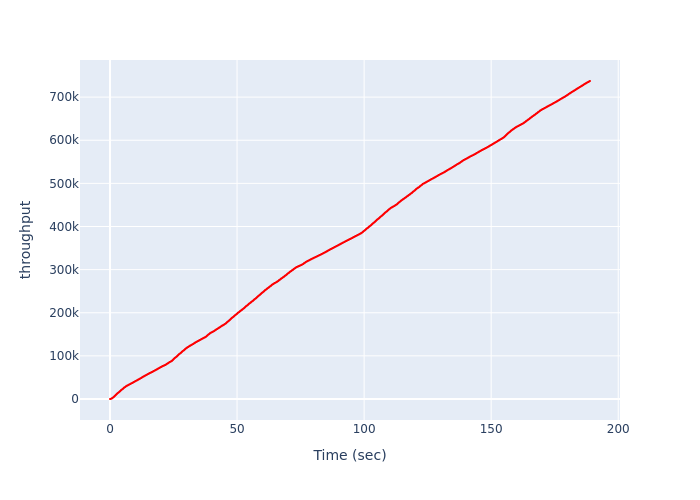

The file beside this chart, header and first rows:
, Time (sec), throughput
0, 0.0, 0
1, 0.03189, 1
2, 0.05583, 3
3, 0.06734, 6
4, 0.07885, 10
5, 0.09036, 15
6, 0.1019, 21
7, 0.1134, 28
8, 0.1249, 36
9, 0.1366, 45
10, 0.1483, 55
11, 0.1599, 66
12, 0.1716, 78
13, 0.1833, 91
14, 0.195, 105
15, 0.2068, 120
16, 0.2185, 136
17, 0.2302, 153
18, 0.2418, 171
19, 0.2535, 190
20, 0.2651, 210
21, 0.2768, 231
22, 0.2885, 253
23, 0.3002, 276
24, 0.3118, 300
25, 0.3236, 325
26, 0.3354, 351
27, 0.3472, 377
28, 0.359, 404
29, 0.3708, 432
30, 0.3827, 461
31, 0.3946, 490
32, 0.4065, 520
33, 0.4184, 551
34, 0.4303, 583
35, 0.4422, 615
36, 0.4544, 648
37, 0.4667, 681
38, 0.4789, 714
39, 0.4911, 747
40, 0.5033, 781
41, 0.5155, 816
42, 0.5277, 852
43, 0.54, 889
44, 0.5522, 927
45, 0.5644, 966
46, 0.5773, 1006
47, 0.5903, 1046
48, 0.6032, 1086
49, 0.6162, 1126
50, 0.6291, 1166
51, 0.6423, 1207
52, 0.6555, 1249
53, 0.6687, 1291
54, 0.6819, 1334
55, 0.6952, 1378
56, 0.7084, 1423
57, 0.7217, 1469
58, 0.735, 1516
59, 0.7483, 1563
... 13,874 more rows
